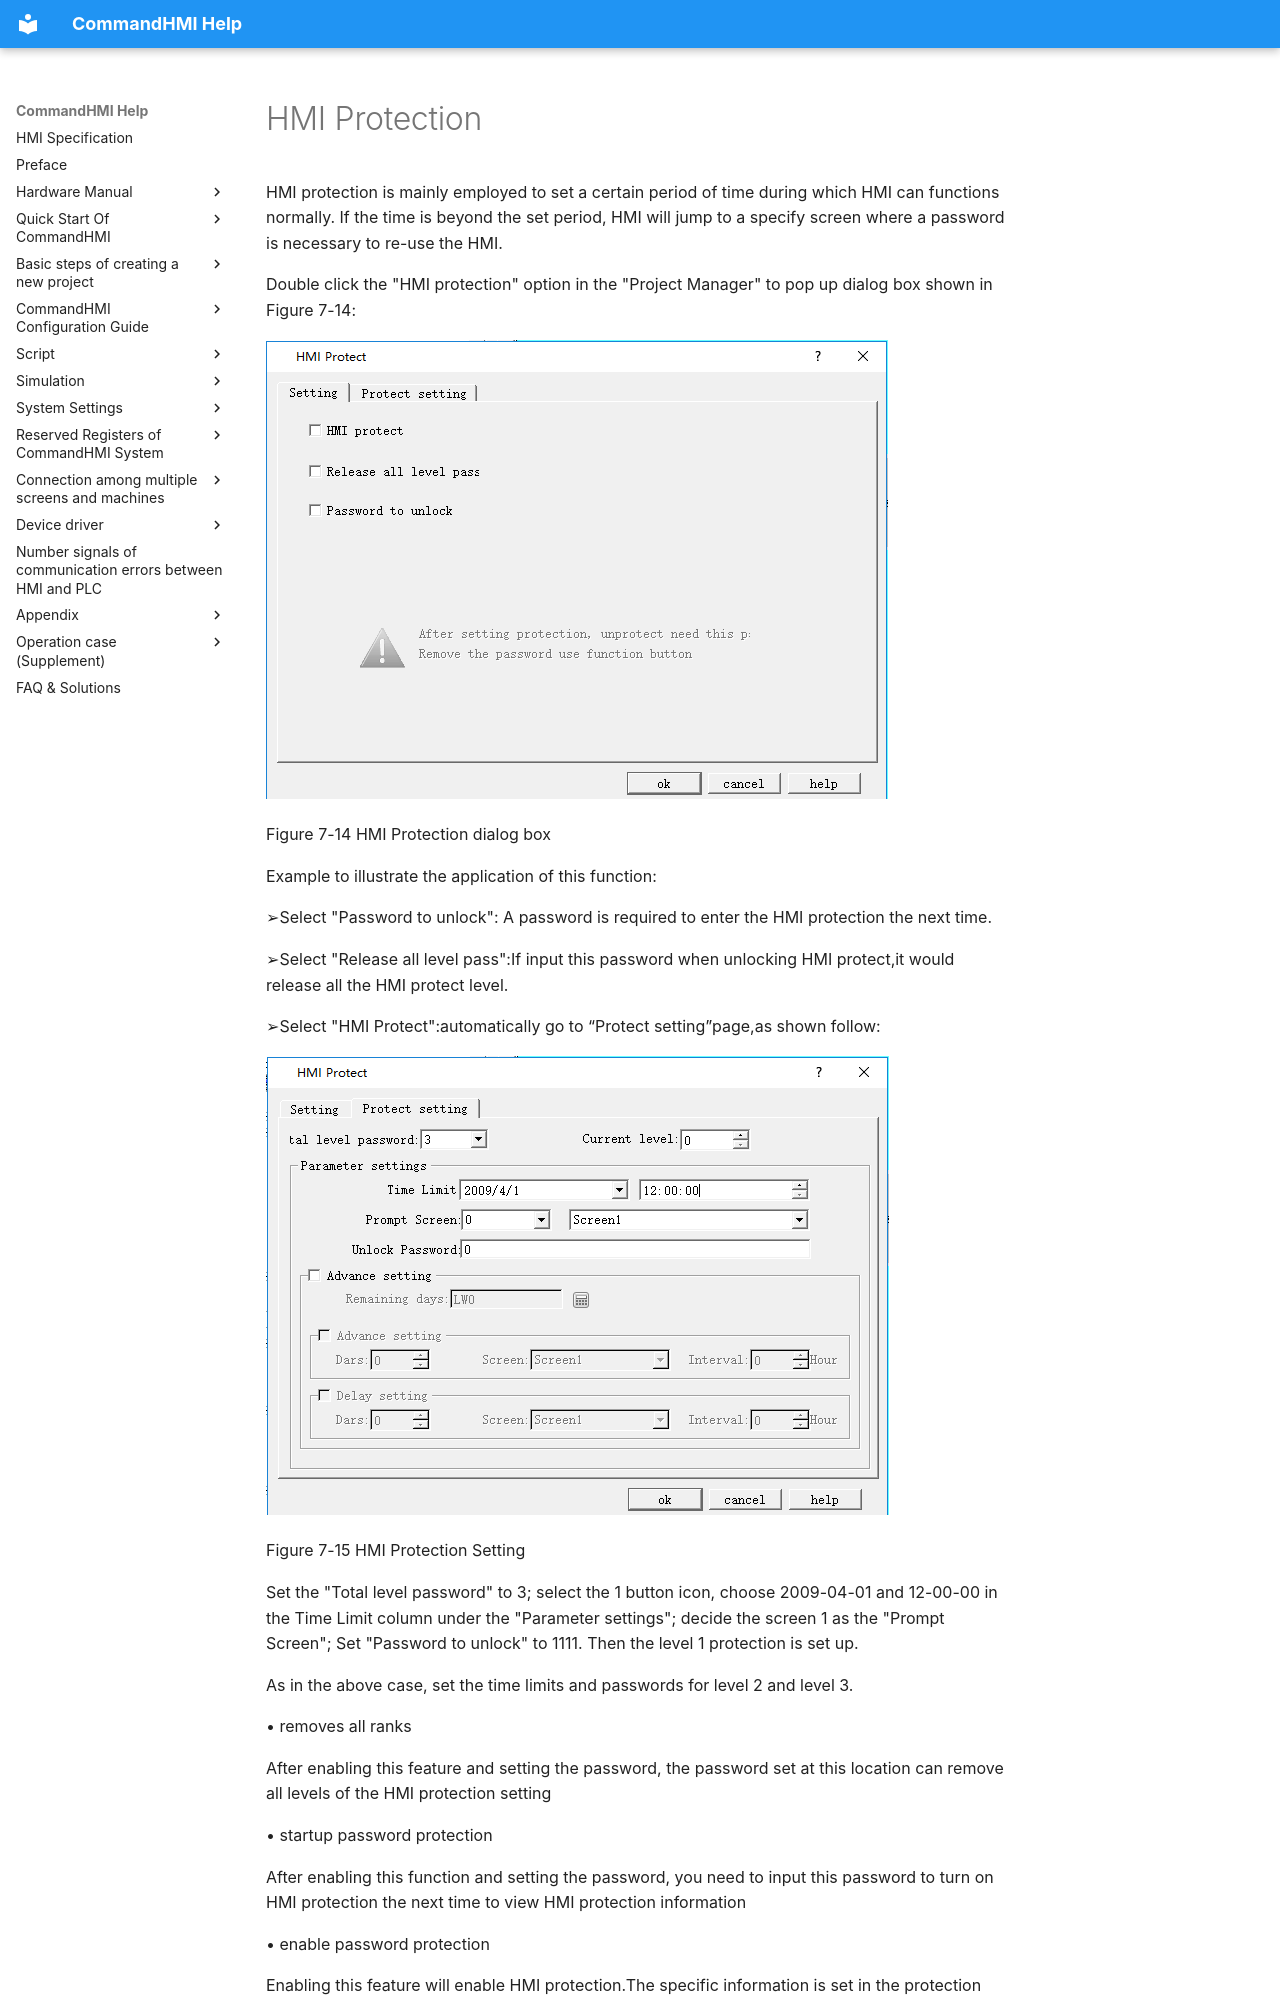

repository: AceAutomation/commandhmi-aide · page: en/setting/hmi-protect.html · generator: mkdocs

# HMI Protection

HMI protection is mainly employed to set a certain period of time during which HMI can functions normally. If the time is beyond the set period, HMI will jump to a specify screen where a password is necessary to re-use the HMI.

Double click the "HMI protection" option in the "Project Manager" to pop up dialog box shown in Figure 7-14:

<img src="hmi-protect.files/hmi-protect343.png" width="622" />

Figure 7-14    HMI Protection dialog box

Example to illustrate the application of this function:

➢Select "Password to unlock": A password is required to enter the HMI protection the next time.

➢Select "Release all level pass":If input this password when unlocking HMI protect,it would release all the HMI protect level.

➢Select "HMI Protect":automatically go to “Protect setting”page,as shown follow:

<img src="hmi-protect.files/hmi-protect743.png" width="623" />

Figure 7-15    HMI Protection Setting

Set the "Total level password" to 3; select the 1 button icon, choose 2009-04-01 and 12-00-00 in the Time Limit column under the "Parameter settings"; decide the screen 1 as the "Prompt Screen"; Set "Password to unlock" to 1111. Then the level 1 protection is set up.

As in the above case, set the time limits and passwords for level 2 and level 3.

• removes all ranks

After enabling this feature and setting the password, the password set at this location can remove all levels of the HMI protection setting

•  startup password protection

After enabling this function and setting the password, you need to input this password to turn on HMI protection the next time to view HMI protection information

•  enable password protection

Enabling this feature will enable HMI protection.The specific information is set in the protection Settings.

• protection Settings

Total password level: up to 15 levels of HMI protection for different periods of time as required

Current password level: the following parameters are set for the current password level

Parameter Settings:

Term of use: HMI protection expiry date

Deadline prompt screen: prompt screen when HMI protection expires

Unprotect password: the password that is unprotected by HMI when it expires

Advanced Settings:

View the remaining days: see the remaining days that are now up to the HMI protection set lifetime

In advance:

Set the distance between the remaining set days of HMI protection service life and the HMI protection service life

Delay:

After setting the HMI protection service life to set the number of days, the interval specified time prompts the specified screen

Advance and delay priorities

Advance selection, delayed selection, effective in advance

No selection in advance, delay selection, delay effective

Advance selection, delay selection, function button HMI protection delay unlock is not used, it is effective in advance

Advance selection, delay selection, function button HMI protection delay unlock, delay effective

•  illustrates the function of the method of use:
